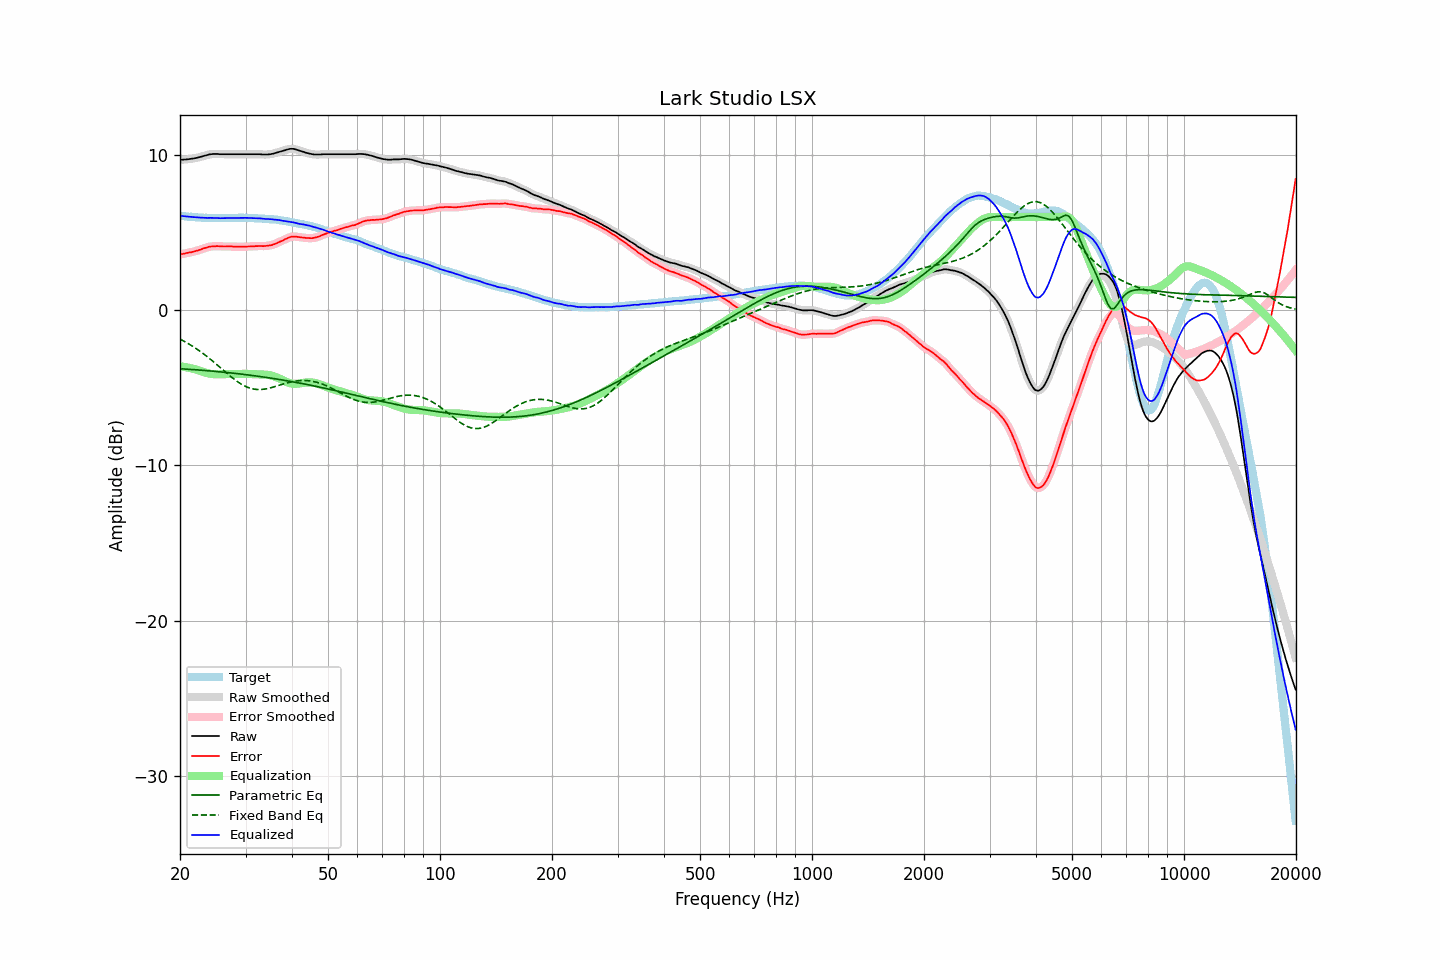

The data file committed next to this chart (first rows):
frequency, raw, error, smoothed, error_smoothed, equalization, parametric_eq, fixed_band_eq, equalized_raw, equalized_smoothed, target
20.00, 9.69, 3.60, 9.69, 3.60, -3.61, -3.77, -1.86, 6.08, 6.09, 6.09
20.20, 9.70, 3.62, 9.70, 3.62, -3.62, -3.77, -1.91, 6.08, 6.08, 6.08
20.40, 9.70, 3.63, 9.70, 3.64, -3.64, -3.78, -1.97, 6.06, 6.07, 6.07
20.61, 9.71, 3.65, 9.71, 3.66, -3.66, -3.79, -2.02, 6.06, 6.06, 6.06
20.81, 9.72, 3.68, 9.72, 3.68, -3.68, -3.79, -2.08, 6.05, 6.04, 6.04
21.02, 9.73, 3.70, 9.73, 3.70, -3.70, -3.80, -2.14, 6.04, 6.04, 6.03
21.23, 9.74, 3.73, 9.74, 3.72, -3.72, -3.81, -2.20, 6.02, 6.03, 6.02
21.44, 9.76, 3.74, 9.76, 3.74, -3.74, -3.81, -2.27, 6.02, 6.01, 6.03
21.66, 9.77, 3.77, 9.77, 3.76, -3.77, -3.82, -2.33, 6.00, 6.01, 6.01
21.87, 9.79, 3.79, 9.79, 3.79, -3.79, -3.83, -2.40, 6.00, 6.00, 6.00
22.09, 9.81, 3.83, 9.81, 3.82, -3.82, -3.84, -2.46, 5.99, 5.99, 5.98
22.31, 9.83, 3.85, 9.83, 3.85, -3.85, -3.85, -2.54, 5.98, 5.98, 5.98
22.54, 9.86, 3.89, 9.86, 3.89, -3.89, -3.85, -2.61, 5.97, 5.97, 5.97
22.76, 9.89, 3.92, 9.89, 3.92, -3.92, -3.86, -2.68, 5.97, 5.97, 5.97
22.99, 9.92, 3.96, 9.92, 3.96, -3.96, -3.87, -2.76, 5.96, 5.96, 5.96
23.22, 9.95, 4.00, 9.95, 3.99, -3.99, -3.88, -2.84, 5.96, 5.96, 5.95
23.45, 9.98, 4.02, 9.98, 4.03, -4.02, -3.89, -2.91, 5.96, 5.95, 5.96
23.69, 10.00, 4.05, 10.01, 4.06, -4.05, -3.89, -3.00, 5.95, 5.95, 5.95
23.92, 10.03, 4.09, 10.03, 4.08, -4.08, -3.90, -3.08, 5.95, 5.95, 5.94
24.16, 10.05, 4.10, 10.05, 4.10, -4.10, -3.91, -3.16, 5.95, 5.95, 5.95
24.40, 10.06, 4.11, 10.06, 4.12, -4.11, -3.92, -3.25, 5.95, 5.95, 5.95
24.65, 10.07, 4.12, 10.07, 4.12, -4.12, -3.93, -3.33, 5.95, 5.95, 5.95
24.89, 10.07, 4.12, 10.07, 4.13, -4.13, -3.94, -3.42, 5.95, 5.95, 5.95
25.14, 10.07, 4.13, 10.07, 4.13, -4.13, -3.95, -3.51, 5.94, 5.94, 5.94
25.39, 10.06, 4.13, 10.06, 4.13, -4.13, -3.96, -3.60, 5.94, 5.94, 5.94
25.65, 10.05, 4.12, 10.06, 4.12, -4.12, -3.97, -3.69, 5.93, 5.93, 5.94
25.91, 10.05, 4.12, 10.05, 4.11, -4.12, -3.98, -3.78, 5.93, 5.93, 5.93
26.16, 10.05, 4.11, 10.05, 4.11, -4.12, -3.99, -3.87, 5.94, 5.93, 5.94
26.43, 10.05, 4.11, 10.05, 4.11, -4.11, -4.00, -3.96, 5.94, 5.94, 5.94
26.69, 10.05, 4.11, 10.05, 4.11, -4.11, -4.01, -4.05, 5.94, 5.94, 5.94
26.96, 10.05, 4.11, 10.05, 4.11, -4.11, -4.02, -4.13, 5.94, 5.94, 5.94
27.23, 10.05, 4.11, 10.05, 4.11, -4.11, -4.03, -4.22, 5.94, 5.94, 5.94
27.50, 10.05, 4.11, 10.05, 4.11, -4.11, -4.04, -4.31, 5.94, 5.94, 5.94
27.77, 10.05, 4.10, 10.05, 4.11, -4.11, -4.05, -4.39, 5.95, 5.95, 5.95
28.05, 10.05, 4.11, 10.05, 4.10, -4.10, -4.07, -4.47, 5.95, 5.95, 5.95
28.33, 10.05, 4.10, 10.05, 4.10, -4.10, -4.08, -4.54, 5.95, 5.95, 5.95
28.62, 10.05, 4.10, 10.05, 4.10, -4.10, -4.09, -4.62, 5.95, 5.95, 5.95
28.90, 10.05, 4.09, 10.05, 4.09, -4.09, -4.10, -4.69, 5.96, 5.96, 5.96
29.19, 10.05, 4.09, 10.05, 4.09, -4.09, -4.11, -4.75, 5.96, 5.96, 5.96
29.48, 10.05, 4.09, 10.05, 4.09, -4.09, -4.13, -4.81, 5.96, 5.96, 5.96
29.78, 10.05, 4.09, 10.05, 4.09, -4.10, -4.14, -4.87, 5.96, 5.96, 5.96
30.08, 10.05, 4.10, 10.05, 4.10, -4.10, -4.15, -4.92, 5.95, 5.95, 5.96
30.38, 10.05, 4.11, 10.05, 4.10, -4.10, -4.16, -4.96, 5.95, 5.95, 5.94
30.68, 10.05, 4.11, 10.05, 4.11, -4.11, -4.18, -5.00, 5.94, 5.94, 5.94
30.99, 10.05, 4.11, 10.05, 4.11, -4.11, -4.19, -5.03, 5.94, 5.94, 5.94
31.30, 10.05, 4.11, 10.05, 4.11, -4.12, -4.20, -5.06, 5.93, 5.93, 5.94
31.61, 10.05, 4.11, 10.05, 4.12, -4.12, -4.22, -5.08, 5.93, 5.93, 5.94
31.93, 10.05, 4.14, 10.05, 4.13, -4.13, -4.23, -5.09, 5.93, 5.93, 5.92
32.24, 10.05, 4.13, 10.05, 4.14, -4.13, -4.24, -5.11, 5.92, 5.92, 5.92
32.57, 10.05, 4.14, 10.05, 4.14, -4.13, -4.26, -5.11, 5.92, 5.92, 5.91
32.89, 10.05, 4.14, 10.05, 4.14, -4.13, -4.27, -5.11, 5.92, 5.91, 5.91
33.22, 10.04, 4.14, 10.04, 4.14, -4.14, -4.29, -5.10, 5.91, 5.91, 5.91
33.55, 10.03, 4.13, 10.03, 4.13, -4.14, -4.30, -5.09, 5.89, 5.89, 5.90
33.89, 10.03, 4.14, 10.03, 4.14, -4.14, -4.32, -5.07, 5.89, 5.89, 5.89
34.23, 10.03, 4.15, 10.03, 4.15, -4.15, -4.33, -5.06, 5.88, 5.88, 5.88
34.57, 10.04, 4.17, 10.04, 4.17, -4.17, -4.35, -5.03, 5.88, 5.88, 5.88
34.92, 10.05, 4.19, 10.05, 4.18, -4.18, -4.37, -5.01, 5.87, 5.87, 5.86
35.27, 10.07, 4.19, 10.07, 4.20, -4.21, -4.38, -4.98, 5.86, 5.86, 5.88
35.62, 10.09, 4.24, 10.09, 4.23, -4.24, -4.40, -4.95, 5.85, 5.85, 5.86
35.97, 10.12, 4.27, 10.12, 4.27, -4.27, -4.41, -4.92, 5.85, 5.85, 5.85
... 635 more rows
